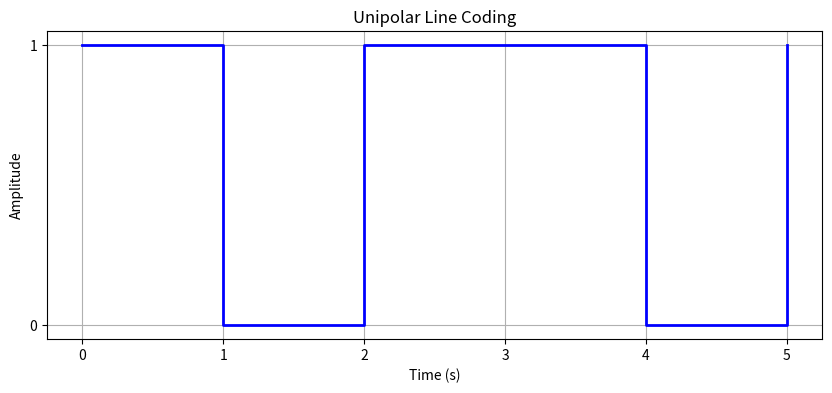

The script that saved this image:
import matplotlib.pyplot as plt
import numpy as np

binary_sequence = "101101"

time_step = 1
bit_duration = 1

time = np.arange(0, len(binary_sequence) * bit_duration, time_step)

unipolar_signal = []
for bit in binary_sequence:
    if bit == '1':
        unipolar_signal.extend([1] * bit_duration)
    else:
        unipolar_signal.extend([0] * bit_duration)

plt.figure(figsize=(10, 4))
plt.step(time, unipolar_signal, where='post', color='blue', linewidth=2)
plt.title('Unipolar Line Coding')
plt.xlabel('Time (s)')
plt.ylabel('Amplitude')
plt.yticks([0, 1], ['0', '1'])
plt.grid(True)
plt.show()